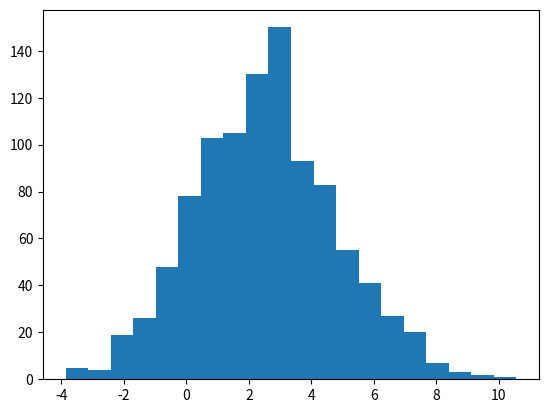

Python code for this plot:
from random import randint
from math import sqrt
from matplotlib import pyplot as plt

def GenBernoulli():
    return randint(0, 1)

def GenNorm(n):
    bernoulliSum = 0
    for i in range(n):
        bernoulliSum += GenBernoulli()

    return 2 * sqrt(n) * (bernoulliSum / n - 0.5) * sqrt(5) + 2.5

n = 1000

Xs = []
for i in range(1000):
    norm = GenNorm(n)
    Xs.append(norm)

plt.hist(Xs, 20)
plt.show()


